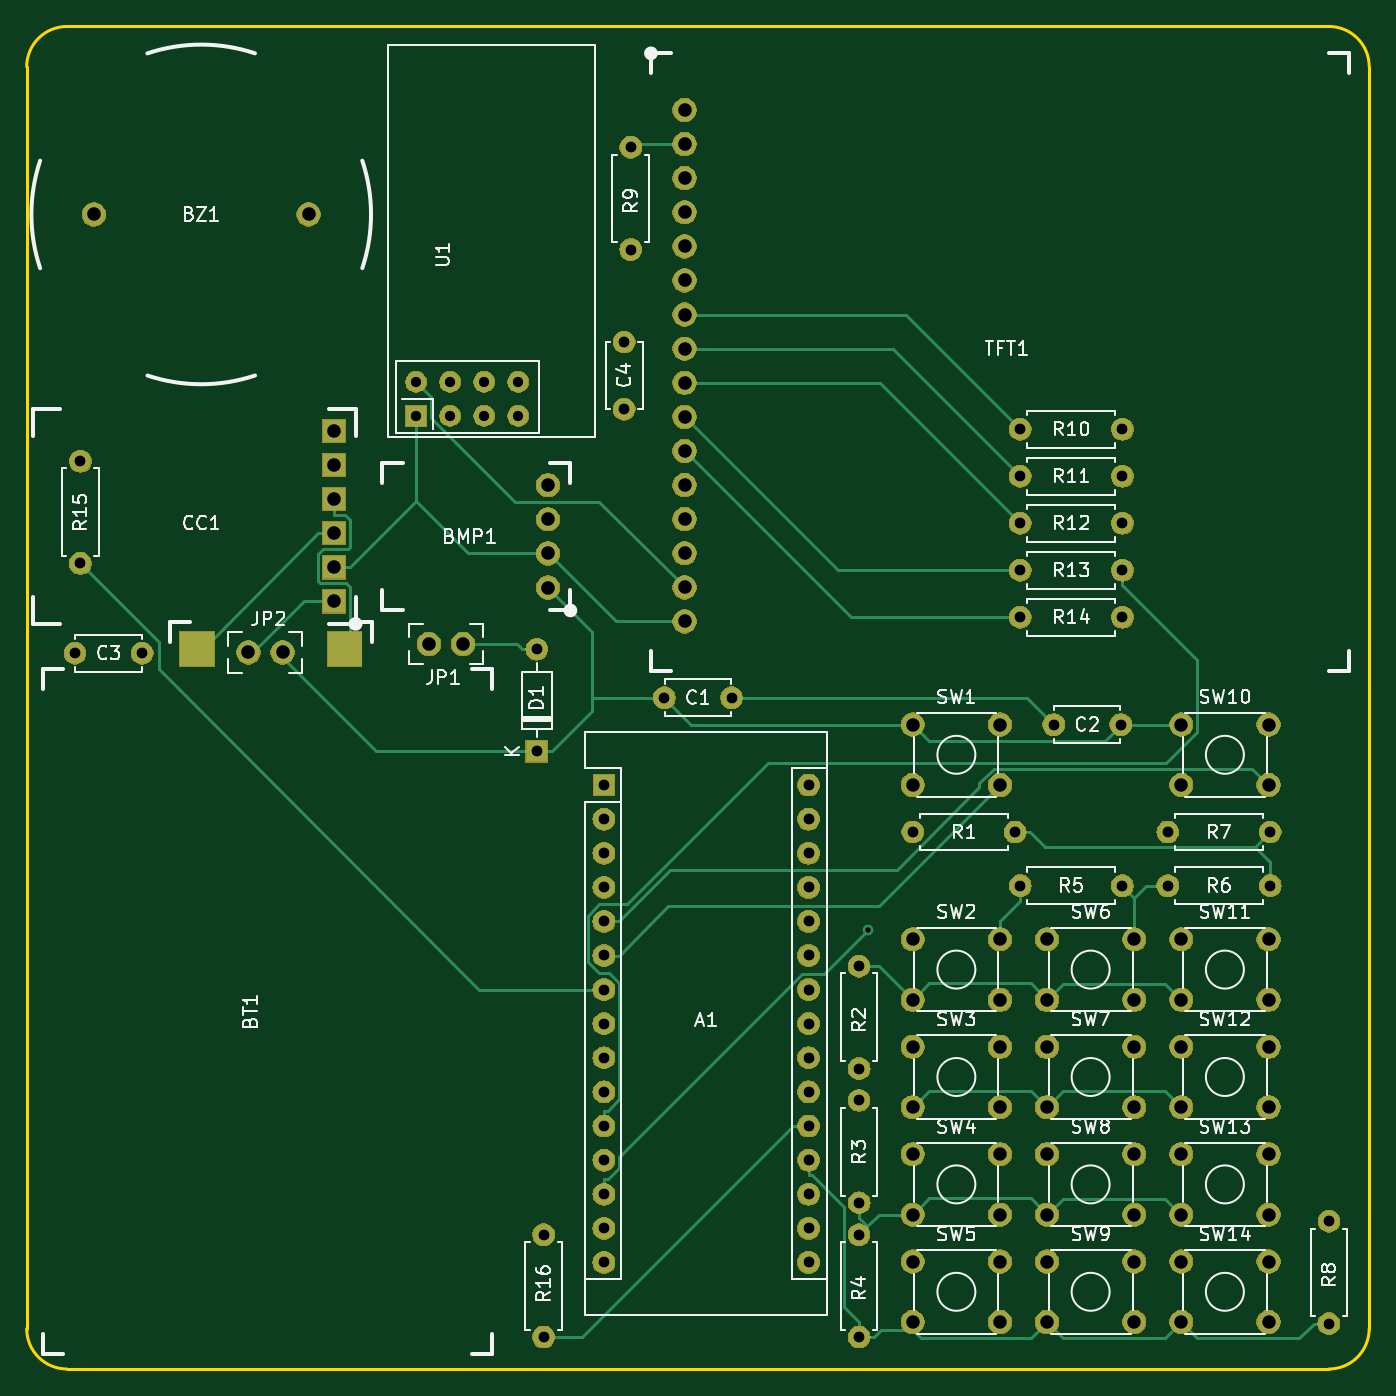
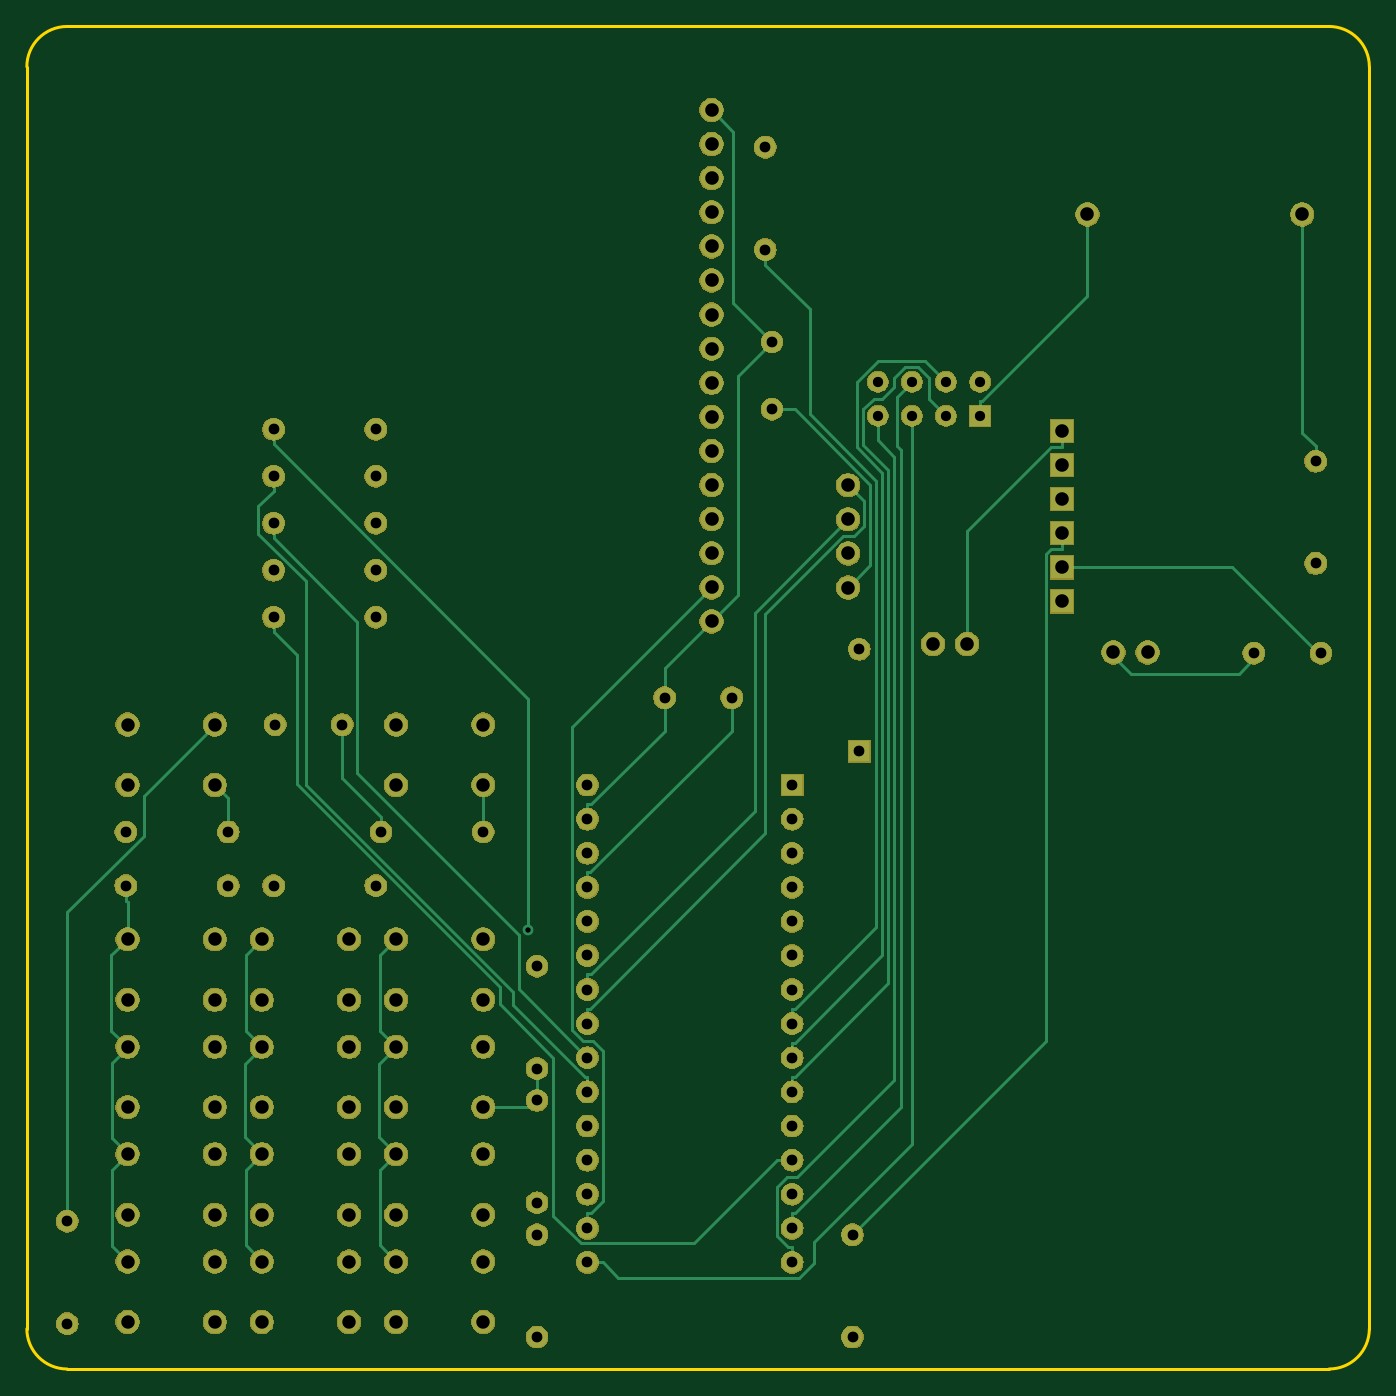
Circuit board: 9 layer files. Board 100.0 x 100.0 mm.
- bottom_copper: arduinowalkietalkie-B.Cu.gbr (24485 bytes)
- bottom_mask: arduinowalkietalkie-B.Mask.gbr (171928 bytes)
- bottom_silk: arduinowalkietalkie-B.SilkS.gbr (496 bytes)
- outline: arduinowalkietalkie-Edge.Cuts.gbr (984 bytes)
- top_copper: arduinowalkietalkie-F.Cu.gbr (23367 bytes)
- top_mask: arduinowalkietalkie-F.Mask.gbr (172248 bytes)
- top_silk: arduinowalkietalkie-F.SilkS.gbr (53709 bytes)
- drill: arduinowalkietalkie-NPTH.drl (132 bytes)
- drill: arduinowalkietalkie-PTH.drl (2800 bytes)

=== bottom_copper: arduinowalkietalkie-B.Cu.gbr (24485 bytes, source omitted) ===
=== bottom_mask: arduinowalkietalkie-B.Mask.gbr (171928 bytes, source omitted) ===
=== bottom_silk: arduinowalkietalkie-B.SilkS.gbr ===
G04 #@! TF.GenerationSoftware,KiCad,Pcbnew,(5.0.0)*
G04 #@! TF.CreationDate,2019-04-03T14:36:46+02:00*
G04 #@! TF.ProjectId,arduinowalkietalkie,61726475696E6F77616C6B696574616C,1.1*
G04 #@! TF.SameCoordinates,Original*
G04 #@! TF.FileFunction,Legend,Bot*
G04 #@! TF.FilePolarity,Positive*
%FSLAX46Y46*%
G04 Gerber Fmt 4.6, Leading zero omitted, Abs format (unit mm)*
G04 Created by KiCad (PCBNEW (5.0.0)) date 04/03/19 14:36:46*
%MOMM*%
%LPD*%
G01*
G04 APERTURE LIST*
G04 APERTURE END LIST*
M02*

=== outline: arduinowalkietalkie-Edge.Cuts.gbr ===
G04 #@! TF.GenerationSoftware,KiCad,Pcbnew,(5.0.0)*
G04 #@! TF.CreationDate,2019-04-03T14:36:46+02:00*
G04 #@! TF.ProjectId,arduinowalkietalkie,61726475696E6F77616C6B696574616C,1.1*
G04 #@! TF.SameCoordinates,Original*
G04 #@! TF.FileFunction,Profile,NP*
%FSLAX46Y46*%
G04 Gerber Fmt 4.6, Leading zero omitted, Abs format (unit mm)*
G04 Created by KiCad (PCBNEW (5.0.0)) date 04/03/19 14:36:46*
%MOMM*%
%LPD*%
G01*
G04 APERTURE LIST*
%ADD10C,0.200000*%
G04 APERTURE END LIST*
D10*
X101000000Y-40000000D02*
X195000000Y-40000000D01*
X195000000Y-140000000D02*
X101000000Y-140000000D01*
X98000000Y-43000000D02*
X98000000Y-137000000D01*
X198000000Y-137000000D02*
X198000000Y-43000000D01*
X101000000Y-140000000D02*
G75*
G02X98000000Y-137000000I0J3000000D01*
G01*
X98000000Y-43000000D02*
G75*
G02X101000000Y-40000000I3000000J0D01*
G01*
X195000000Y-40000000D02*
G75*
G02X198000000Y-43000000I0J-3000000D01*
G01*
X198000000Y-137000000D02*
G75*
G02X195000000Y-140000000I-3000000J0D01*
G01*
M02*

=== top_copper: arduinowalkietalkie-F.Cu.gbr (23367 bytes, source omitted) ===
=== top_mask: arduinowalkietalkie-F.Mask.gbr (172248 bytes, source omitted) ===
=== top_silk: arduinowalkietalkie-F.SilkS.gbr (53709 bytes, source omitted) ===
=== drill: arduinowalkietalkie-NPTH.drl ===
M48
;DRILL file {KiCad (5.0.0)} date 04/03/19 14:36:41
;FORMAT={-:-/ absolute / inch / decimal}
FMAT,2
INCH,TZ
%
G90
G05
M72
T0
M30

=== drill: arduinowalkietalkie-PTH.drl ===
M48
;DRILL file {KiCad (5.0.0)} date 04/03/19 14:36:41
;FORMAT={-:-/ absolute / inch / decimal}
FMAT,2
INCH,TZ
T1C0.0157
T2C0.0300
T3C0.0315
T4C0.0394
T5C0.0398
%
G90
G05
M72
T1
X6.325Y-4.2247
T2
X5.Y-2.6165
X5.Y-2.7165
X5.1Y-2.6165
X5.1Y-2.7165
X5.2Y-2.6165
X5.2Y-2.7165
X5.3Y-2.6165
X5.3Y-2.7165
T3
X7.2047Y-4.0945
X7.5047Y-4.0945
X7.6772Y-5.0787
X7.6772Y-5.3787
X6.7717Y-2.8937
X7.0717Y-2.8937
X6.7717Y-2.7559
X7.0717Y-2.7559
X6.2992Y-4.3307
X6.2992Y-4.6307
X6.2992Y-4.7244
X6.2992Y-5.0244
X6.7717Y-3.0315
X7.0717Y-3.0315
X5.5512Y-3.7992
X5.5512Y-3.8992
X5.5512Y-3.9992
X5.5512Y-4.0992
X5.5512Y-4.1992
X5.5512Y-4.2992
X5.5512Y-4.3992
X5.5512Y-4.4992
X5.5512Y-4.5992
X5.5512Y-4.6992
X5.5512Y-4.7992
X5.5512Y-4.8992
X5.5512Y-4.9992
X5.5512Y-5.0992
X5.5512Y-5.1992
X6.1512Y-3.7992
X6.1512Y-3.8992
X6.1512Y-3.9992
X6.1512Y-4.0992
X6.1512Y-4.1992
X6.1512Y-4.2992
X6.1512Y-4.3992
X6.1512Y-4.4992
X6.1512Y-4.5992
X6.1512Y-4.6992
X6.1512Y-4.7992
X6.1512Y-4.8992
X6.1512Y-4.9992
X6.1512Y-5.0992
X6.1512Y-5.1992
X6.2992Y-5.1181
X6.2992Y-5.4181
X6.7717Y-3.3071
X7.0717Y-3.3071
X6.7717Y-3.1693
X7.0717Y-3.1693
X6.4567Y-3.937
X6.7567Y-3.937
X6.7717Y-4.0945
X7.0717Y-4.0945
X7.2047Y-3.937
X7.5047Y-3.937
X5.6299Y-1.9291
X5.6299Y-2.2291
X5.374Y-5.1181
X5.374Y-5.4181
X5.3543Y-3.4008
X5.3543Y-3.7008
X4.0157Y-2.8496
X4.0157Y-3.1496
X5.7283Y-3.5433
X5.9252Y-3.5433
X4.Y-3.4126
X4.1969Y-3.4126
X5.6102Y-2.5
X5.6102Y-2.6969
X6.8701Y-3.622
X7.0669Y-3.622
T4
X6.4567Y-4.252
X6.4567Y-4.4291
X6.7126Y-4.252
X6.7126Y-4.4291
X6.4567Y-4.8819
X6.4567Y-5.0591
X6.7126Y-4.8819
X6.7126Y-5.0591
X6.8504Y-4.8819
X6.8504Y-5.0591
X7.1063Y-4.8819
X7.1063Y-5.0591
X7.2441Y-3.622
X7.2441Y-3.7992
X7.5Y-3.622
X7.5Y-3.7992
X7.2441Y-4.252
X7.2441Y-4.4291
X7.5Y-4.252
X7.5Y-4.4291
X6.8504Y-4.252
X6.8504Y-4.4291
X7.1063Y-4.252
X7.1063Y-4.4291
X7.2441Y-4.8819
X7.2441Y-5.0591
X7.5Y-4.8819
X7.5Y-5.0591
X6.8504Y-4.5669
X6.8504Y-4.7441
X7.1063Y-4.5669
X7.1063Y-4.7441
X6.4567Y-3.622
X6.4567Y-3.7992
X6.7126Y-3.622
X6.7126Y-3.7992
X6.8504Y-5.1969
X6.8504Y-5.374
X7.1063Y-5.1969
X7.1063Y-5.374
X7.2441Y-4.5669
X7.2441Y-4.7441
X7.5Y-4.5669
X7.5Y-4.7441
X7.2441Y-5.1969
X7.2441Y-5.374
X7.5Y-5.1969
X7.5Y-5.374
X6.4567Y-5.1969
X6.4567Y-5.374
X6.7126Y-5.1969
X6.7126Y-5.374
X6.4567Y-4.5669
X6.4567Y-4.7441
X6.7126Y-4.5669
X6.7126Y-4.7441
T5
X5.7874Y-1.8197
X5.7874Y-1.9197
X5.7874Y-2.0197
X5.7874Y-2.1197
X5.7874Y-2.2197
X5.7874Y-2.3197
X5.7874Y-2.4197
X5.7874Y-2.5197
X5.7874Y-2.6197
X5.7874Y-2.7197
X5.7874Y-2.8197
X5.7874Y-2.9197
X5.7874Y-3.0197
X5.7874Y-3.1197
X5.7874Y-3.2197
X5.7874Y-3.3197
X4.5087Y-3.4106
X4.6087Y-3.4106
X4.0551Y-2.126
X4.685Y-2.126
X5.387Y-2.9201
X5.387Y-3.0201
X5.387Y-3.1201
X5.387Y-3.2201
X4.7602Y-2.761
X4.7602Y-2.861
X4.7602Y-2.961
X4.7602Y-3.061
X4.7602Y-3.161
X4.7602Y-3.261
X5.0378Y-3.3858
X5.1378Y-3.3858
T0
M30
